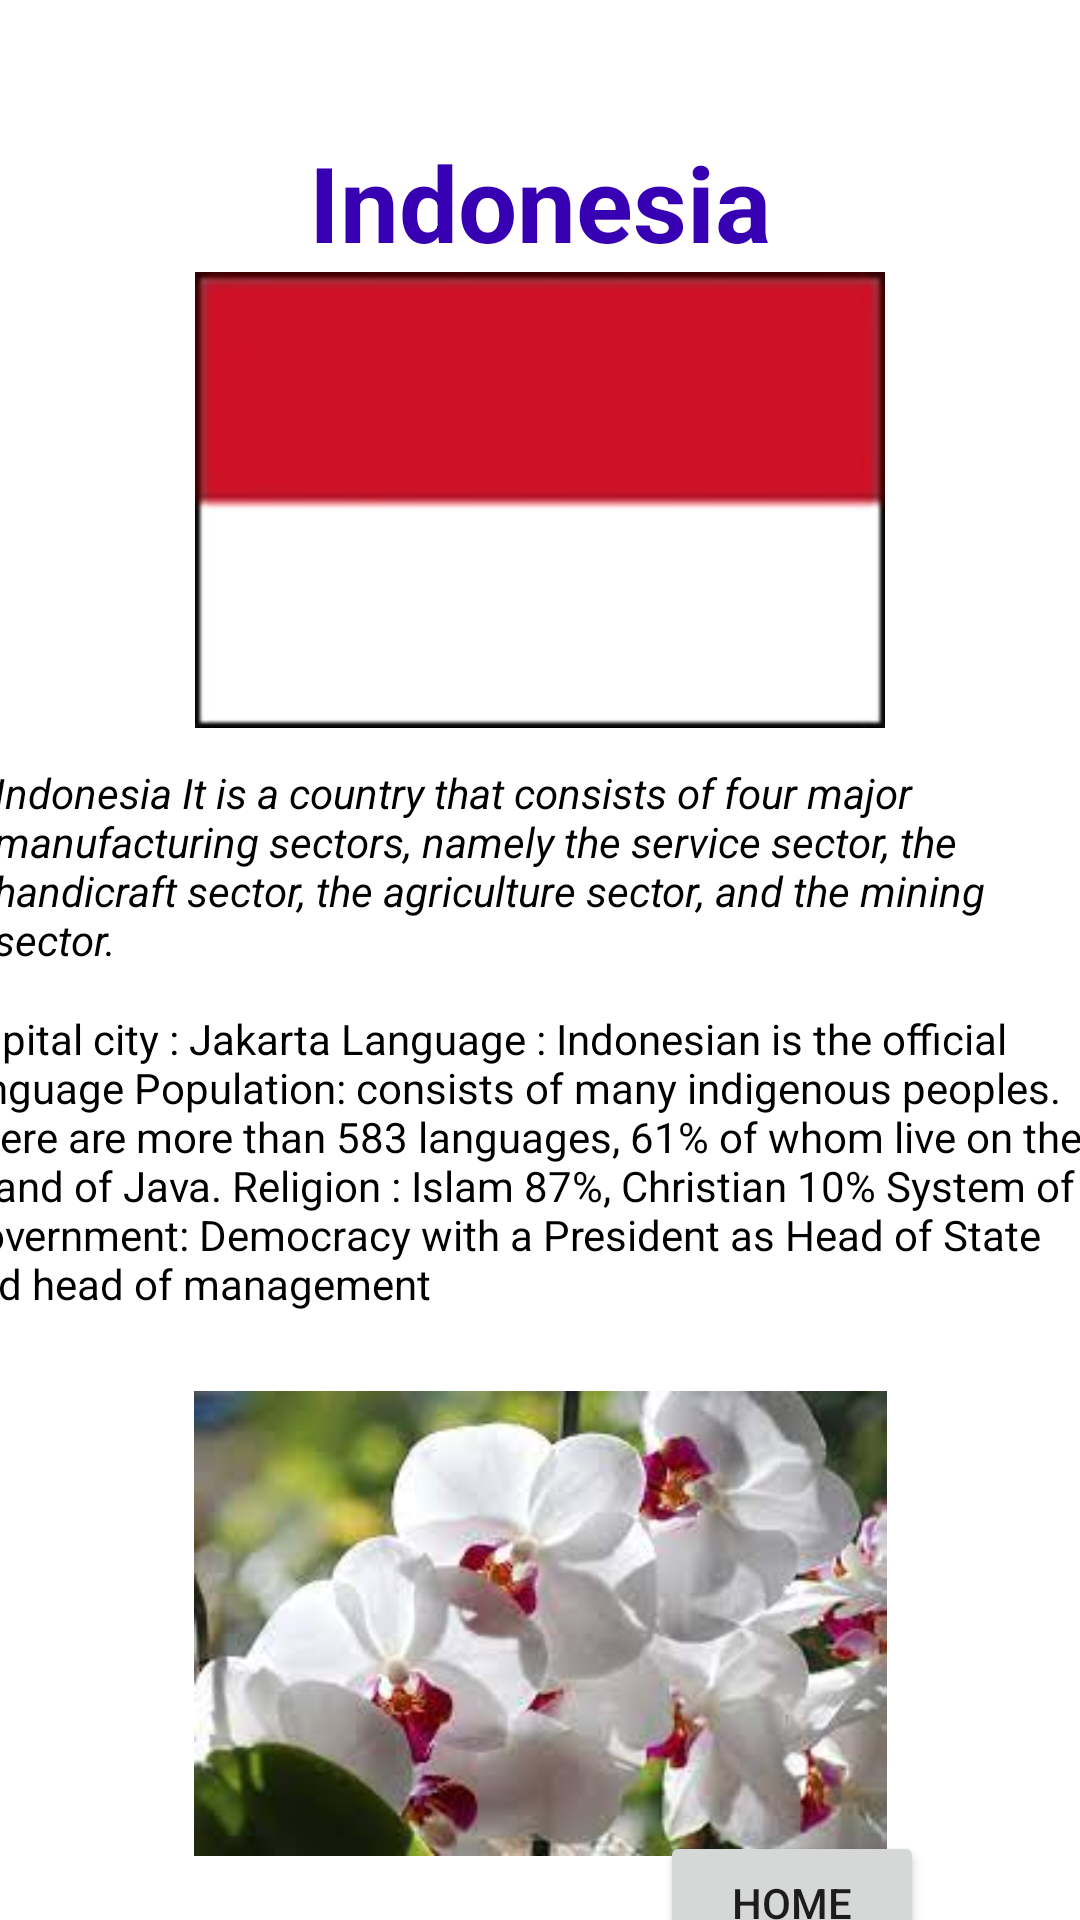

This screen was rendered from an Android layout file. Write that file and the resources it references.
<!-- AndroidManifest.xml: application theme Theme.ASEAN -->
<!-- res/layout/activity_page3.xml -->
<?xml version="1.0" encoding="utf-8"?>
<androidx.constraintlayout.widget.ConstraintLayout xmlns:android="http://schemas.android.com/apk/res/android"
    xmlns:app="http://schemas.android.com/apk/res-auto"
    xmlns:tools="http://schemas.android.com/tools"
    android:layout_width="match_parent"
    android:layout_height="match_parent"
    tools:context=".page3">

    <TextView
        android:id="@+id/textView"
        android:layout_width="wrap_content"
        android:layout_height="wrap_content"
        android:layout_marginTop="44dp"
        android:text="Indonesia"
        android:textColor="@color/design_default_color_primary_dark"
        android:textSize="35dp"
        android:textStyle="bold"
        app:layout_constraintEnd_toEndOf="parent"
        app:layout_constraintStart_toStartOf="parent"
        app:layout_constraintTop_toTopOf="parent" />

    <ImageView
        android:id="@+id/imageView7"
        android:layout_width="302dp"
        android:layout_height="152dp"
        app:layout_constraintEnd_toEndOf="parent"
        app:layout_constraintStart_toStartOf="parent"
        app:layout_constraintTop_toBottomOf="@+id/textView"
        app:srcCompat="@drawable/img_2" />

    <TextView
        android:id="@+id/textView9"
        android:layout_width="366dp"
        android:layout_height="70dp"
        android:layout_marginTop="12dp"
        android:text="Indonesia It is a country that consists of four major manufacturing sectors, namely the service sector, the handicraft sector, the agriculture sector, and the mining sector."
        android:textColor="@color/black"
        android:textStyle="italic"
        app:layout_constraintEnd_toEndOf="parent"
        app:layout_constraintHorizontal_bias="0.419"
        app:layout_constraintStart_toStartOf="parent"
        app:layout_constraintTop_toBottomOf="@+id/imageView7" />

    <TextView
        android:id="@+id/textView10"
        android:layout_width="386dp"
        android:layout_height="115dp"
        android:layout_marginTop="12dp"
        android:text="Capital city : Jakarta
Language : Indonesian is the official language
Population: consists of many indigenous peoples. There are more than 583 languages, 61% of whom live on the island of Java.
Religion : Islam 87%, Christian 10%
System of Government: Democracy with a President as Head of State and head of management"
        android:textColor="@color/black"
        app:layout_constraintEnd_toEndOf="parent"
        app:layout_constraintHorizontal_bias="0.64"
        app:layout_constraintStart_toStartOf="parent"
        app:layout_constraintTop_toBottomOf="@+id/textView9" />

    <ImageView
        android:id="@+id/imageView8"
        android:layout_width="249dp"
        android:layout_height="155dp"
        android:layout_marginTop="12dp"
        app:layout_constraintEnd_toEndOf="parent"
        app:layout_constraintStart_toStartOf="parent"
        app:layout_constraintTop_toBottomOf="@+id/textView10"
        app:srcCompat="@drawable/img_8" />

    <Button
        android:id="@+id/buttonb3"
        android:layout_width="wrap_content"
        android:layout_height="wrap_content"
        android:layout_marginStart="40dp"

        android:layout_marginTop="20dp"
        android:text="back"
        app:layout_constraintStart_toStartOf="parent"
        app:layout_constraintTop_toBottomOf="@+id/imageView8" />

    <Button
        android:id="@+id/button"
        android:layout_width="wrap_content"
        android:layout_height="wrap_content"
        android:layout_marginEnd="52dp"
        android:text="home"
        app:layout_constraintBottom_toBottomOf="parent"
        app:layout_constraintEnd_toEndOf="parent"
        app:layout_constraintTop_toBottomOf="@+id/imageView8"
        app:layout_constraintVertical_bias="0.317" />


</androidx.constraintlayout.widget.ConstraintLayout>
<!-- resources referenced by this layout -->
<resources>
  <color name="black">#FF000000</color>
  <!-- drawable img_2: png bitmap (drawable-v24, 3282 bytes) -->
  <!-- drawable img_8: png bitmap (drawable-v24, 117068 bytes) -->
  <style name="Theme.ASEAN" parent="Theme.MaterialComponents.DayNight.DarkActionBar">
          
          <item name="colorPrimary">@color/purple_500</item>
          <item name="colorPrimaryVariant">@color/purple_700</item>
          <item name="colorOnPrimary">@color/white</item>
          
          <item name="colorSecondary">@color/teal_200</item>
          <item name="colorSecondaryVariant">@color/teal_700</item>
          <item name="colorOnSecondary">@color/black</item>
          
          <item name="android:statusBarColor" tools:targetApi="l">?attr/colorPrimaryVariant</item>
          
      </style>
  <color name="purple_500">#FF6200EE</color>
  <color name="purple_700">#FF3700B3</color>
  <color name="white">#FFFFFFFF</color>
  <color name="teal_200">#FF03DAC5</color>
  <color name="teal_700">#FF018786</color>
</resources>
